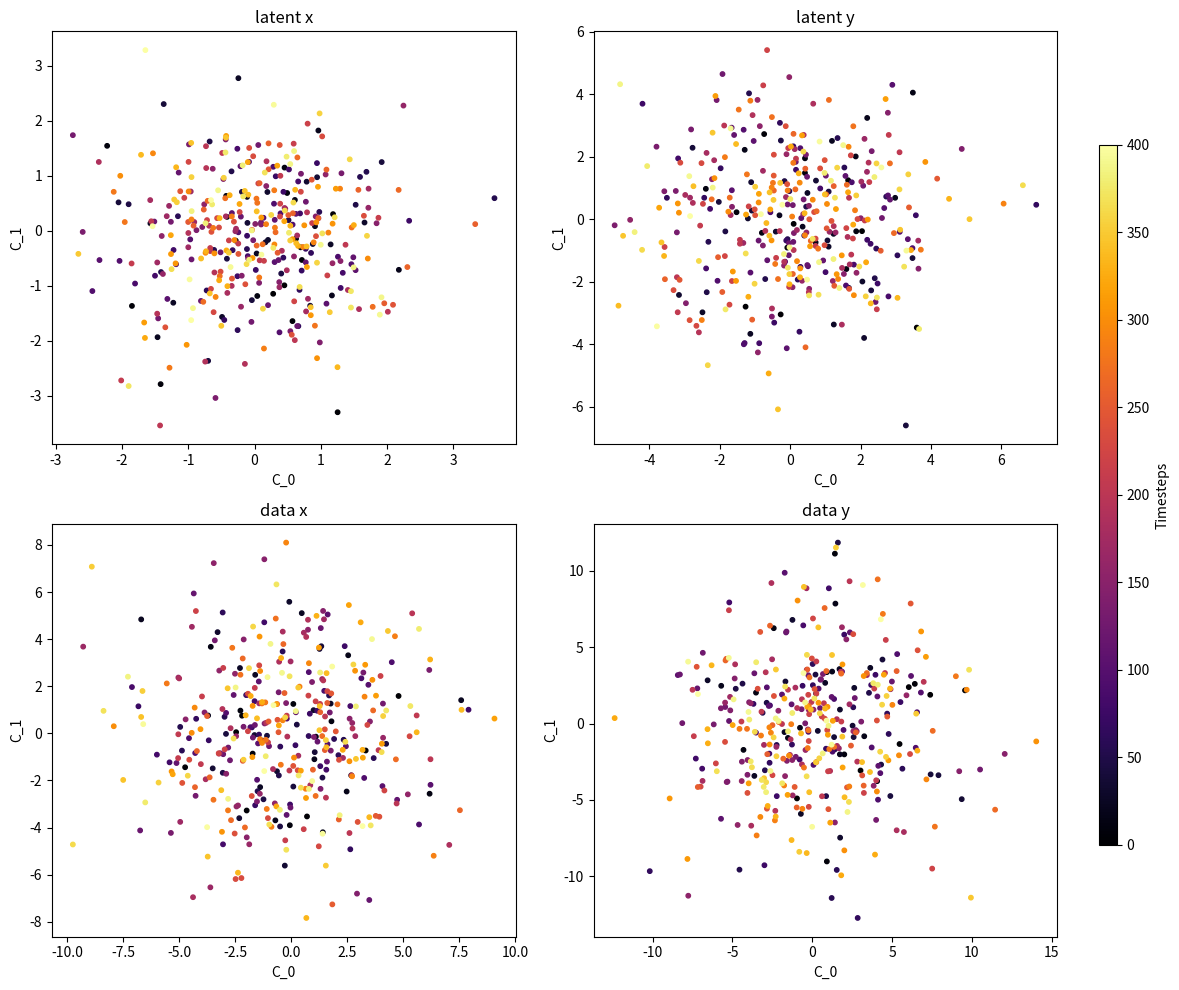

Here is the Python script that generated this plot:
import matplotlib.pyplot as plt
import matplotlib.gridspec as gridspec
import matplotlib.cm as cm
import numpy as np

# Dummy data
N = 400
timesteps = np.arange(N)
colors = timesteps

# Replace this with your actual PCA results
xs = [np.random.randn(N, 2) * i for i in range(1, 5)]

# Setup
fig = plt.figure(figsize=(12, 10))
gs = gridspec.GridSpec(2, 2, figure=fig)
axs = [fig.add_subplot(gs[i // 2, i % 2]) for i in range(4)]

# Plot each subplot
for ax, x, title in zip(
    axs, xs,
    ["latent x", "latent y", "data x", "data y"]
):
    sc = ax.scatter(x[:, 0], x[:, 1], c=colors, cmap='inferno', s=10)
    ax.set_title(title)
    ax.set_xlabel('C_0')
    ax.set_ylabel('C_1')

# Shared colorbar
cbar_ax = fig.add_axes([0.92, 0.15, 0.015, 0.7])  # [left, bottom, width, height]
norm = plt.Normalize(vmin=0, vmax=400)
cbar = fig.colorbar(cm.ScalarMappable(norm=norm, cmap='inferno'), cax=cbar_ax)
cbar.set_label('Timesteps')

plt.tight_layout(rect=[0, 0, 0.9, 1])  # leave space for colorbar
plt.savefig('test_combined.png')
plt.show()